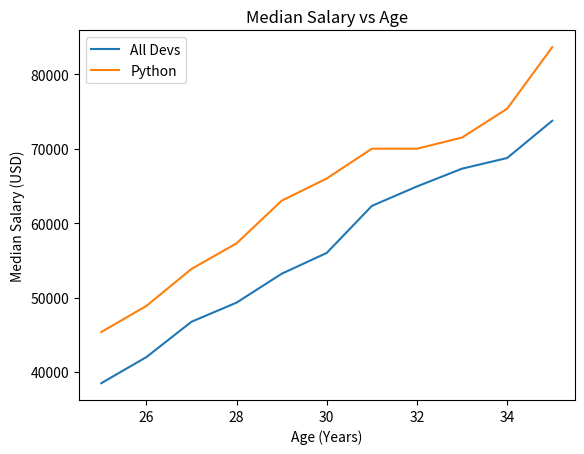

Source code (Python):
from matplotlib import pyplot as plt

ages_x = [25, 26, 27, 28, 29, 30, 31, 32, 33, 34, 35]
dev_y = [38496, 42000, 46752, 49320, 53200, 56000, 62316, 64928, 67317, 68748, 73752]

plt.plot(ages_x, dev_y)

py_dev_y = [45372, 48876, 53850, 57287, 63016, 65998, 70003, 70000, 71496, 75370, 83640]

plt.plot(ages_x, py_dev_y)

plt.xlabel('Age (Years)')
plt.ylabel('Median Salary (USD)')
plt.title('Median Salary vs Age')

plt.legend(['All Devs', 'Python'])
plt.show()